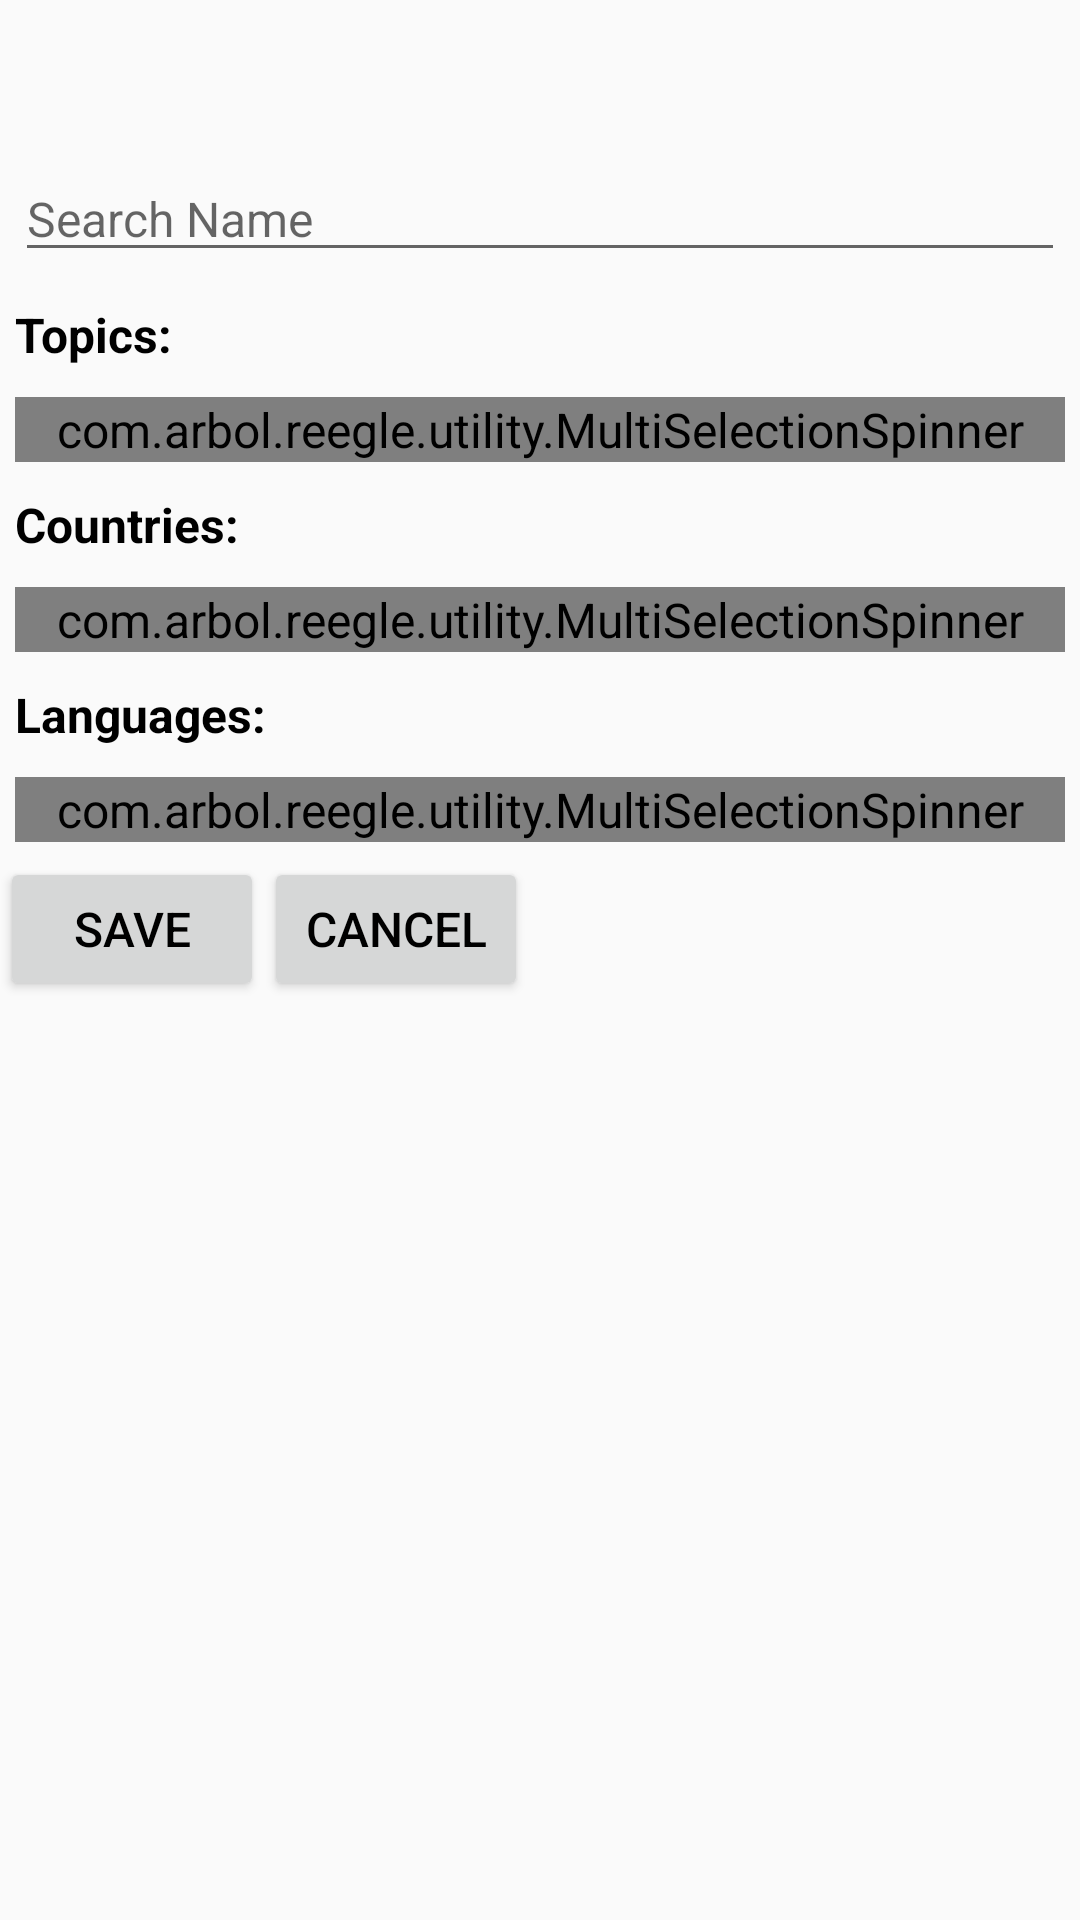

Here is an Android app screen rendered from its layout file. Give the layout XML and the strings, colors and styles it references.
<!-- AndroidManifest.xml: application theme Reegle -->
<!-- res/layout/new_search_fragment.xml -->
<?xml version="1.0" encoding="utf-8"?>
<LinearLayout xmlns:android="http://schemas.android.com/apk/res/android"
              android:layout_height="wrap_content"
              android:layout_width="match_parent"
              style="@style/Reegle.fragment"
            android:id="@+id/new_search_fragment">

    <TextView style="@style/Reegle.header"
              android:id="@+id/new_search_subtitle"
            />

    <EditText style="@style/Reegle.form.input"
            android:id="@+id/search_name"
              android:hint="@string/search_input_name" />

    <TextView style="@style/Reegle.form.label"
              android:text="@string/topic_label"/>
    <com.arbol.reegle.utility.MultiSelectionSpinner style="@style/Reegle.form.input"
            android:id="@+id/select_topics"/>

    <TextView style="@style/Reegle.form.label"
              android:text="@string/countries_label"
            />
    <com.arbol.reegle.utility.MultiSelectionSpinner style="@style/Reegle.form.input"
            android:id="@+id/select_countries"/>

    <TextView style="@style/Reegle.form.label"
              android:text="@string/language_label"
            />
    <com.arbol.reegle.utility.MultiSelectionSpinner style="@style/Reegle.form.input"
            android:id="@+id/select_languages"
            />

    <LinearLayout android:layout_width="wrap_content" android:layout_height="wrap_content">
        <Button style="@style/ReegleButton"
                android:id="@+id/save_search"
                android:text="@string/button_text"  />
        <Button style="@style/ReegleButton"
                android:id="@+id/cancel_new_search"
                android:text="@string/cancel"  />
    </LinearLayout>


</LinearLayout>
<!-- resources referenced by this layout -->
<resources>
  <string name="button_text">Save</string>
  <string name="cancel">Cancel</string>
  <string name="countries_label">Countries:</string>
  <string name="language_label">Languages:</string>
  <string name="search_input_name">Search Name</string>
  <string name="topic_label">Topics:</string>
  <style name="Reegle.form.input">
          <item name="android:maxWidth">200dp</item>
      </style>
  <style name="Reegle.form.label">
          <item name="android:textStyle">bold</item>
          <item name="android:textSize">16sp</item>
      </style>
  <style name="Reegle.fragment">
          <item name="android:orientation">vertical</item>
          <item name="android:weightSum">1</item>
      </style>
  <style name="Reegle.header">
          <item name="android:layout_height">wrap_content</item>
          <item name="android:layout_width">match_parent</item>
          <item name="android:textSize">20sp</item>
          <item name="android:textStyle">bold</item>
          <item name="android:padding">10dp</item>
          <item name="android:textColor">@color/teal</item>
  
      </style>
  <style name="ReegleButton">
           <item name="android:layout_width">wrap_content</item>
           <item name="android:layout_height">wrap_content</item>
           <item name="android:focusable">false</item>
           <item name="android:focusableInTouchMode">false</item>
      </style>
  <style name="Reegle" parent="@style/Theme.AppCompat.Light">
          <item name="android:textColor">@color/black</item>
          <item name="android:textStyle">normal</item>
          <item name="android:textSize">16sp</item>
      </style>
  <color name="teal">#1EA17B</color>
  <color name="black">#000000</color>
</resources>
